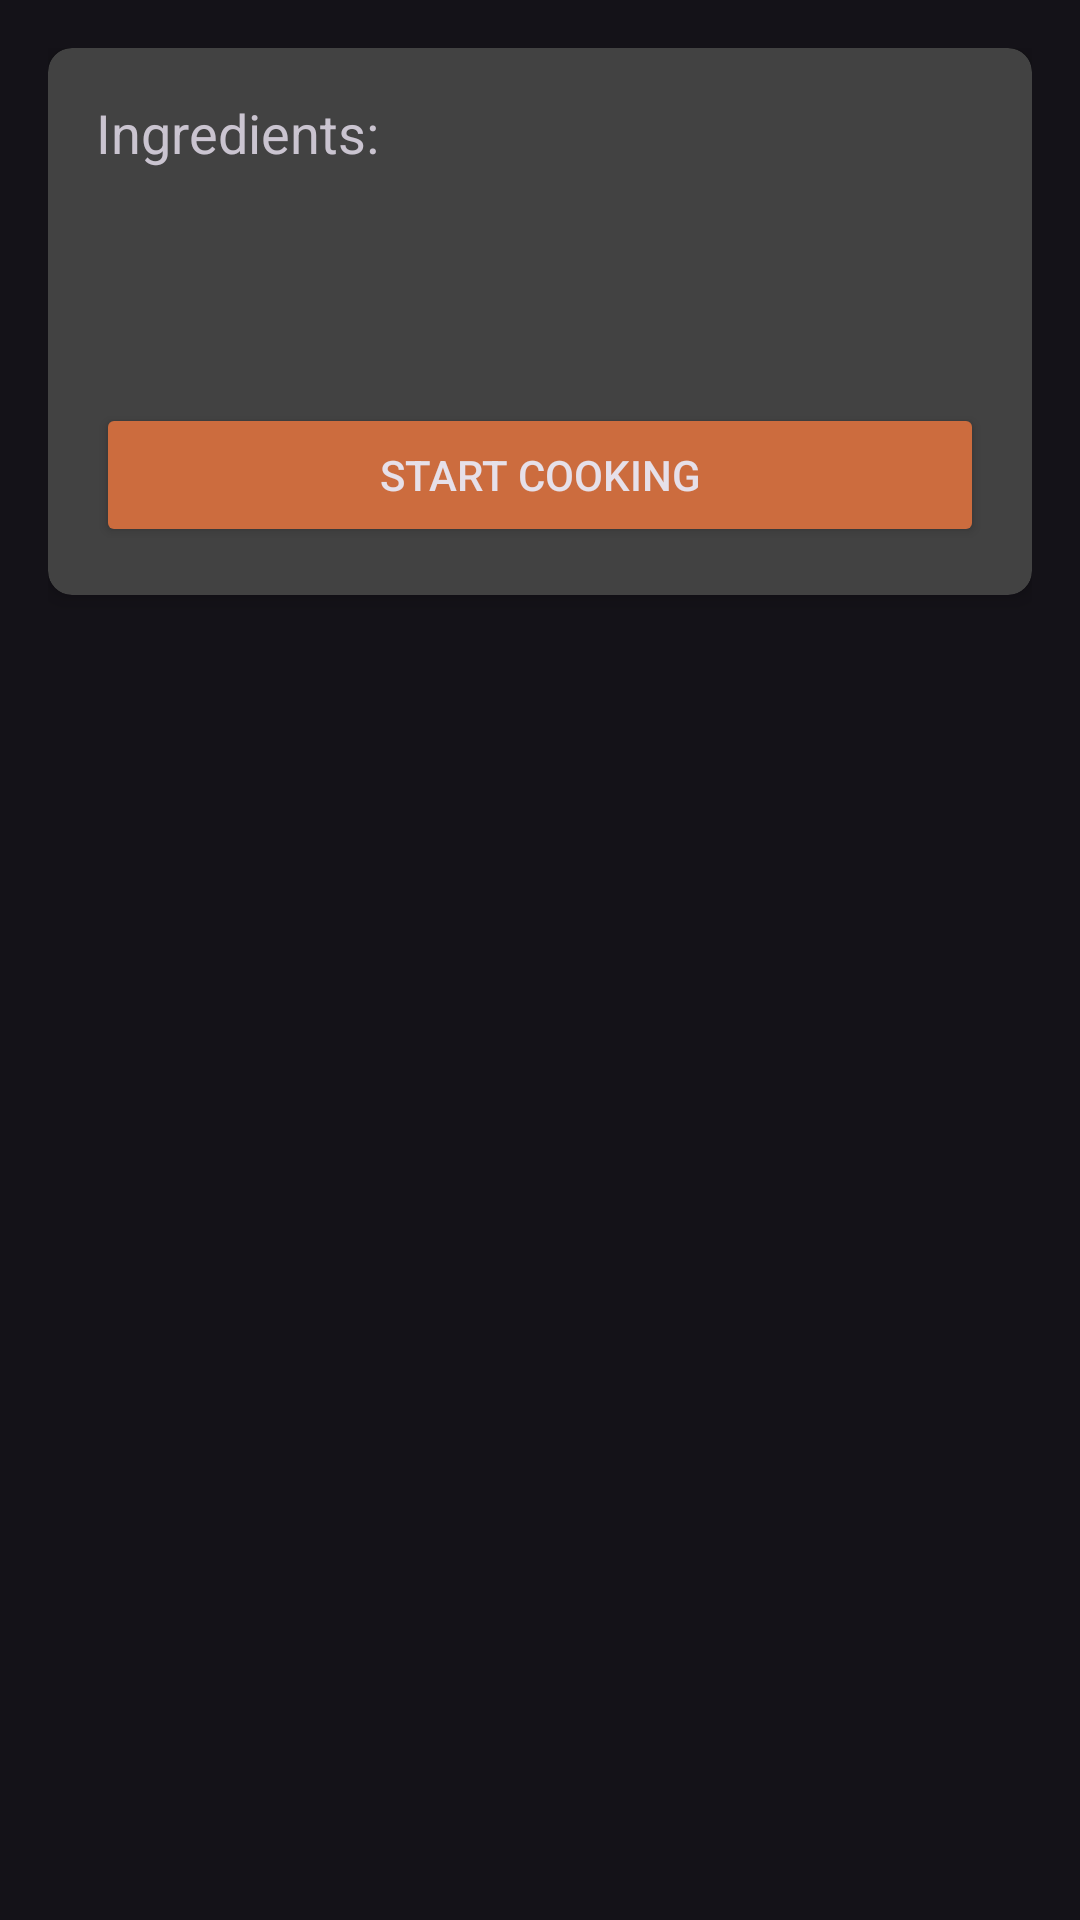

Here is an Android app screen rendered from its layout file. Give the layout XML and the strings, colors and styles it references.
<!-- AndroidManifest.xml: application theme Theme.MealMate -->
<!-- res/layout/recipe_popup.xml -->
<?xml version="1.0" encoding="utf-8"?>

<RelativeLayout xmlns:android="http://schemas.android.com/apk/res/android"
    android:layout_width="match_parent"
    android:layout_height="wrap_content"
    xmlns:app="http://schemas.android.com/apk/res-auto"
    android:padding="16dp">

    <androidx.cardview.widget.CardView
        android:layout_width="match_parent"
        android:layout_height="wrap_content"
        app:cardCornerRadius="8dp"
        app:cardElevation="4dp">

        <RelativeLayout
            android:layout_width="match_parent"
            android:layout_height="wrap_content">

            <TextView
                android:id="@+id/ingredientsTextView"
                android:layout_width="wrap_content"
                android:layout_height="wrap_content"
                android:text="Ingredients:"
                android:textSize="18sp"
                android:layout_margin="16dp"/>

            <ListView
                android:id="@+id/ingredientsList"
                android:layout_width="match_parent"
                android:layout_height="wrap_content"
                android:layout_below="@id/ingredientsTextView"/>

            <LinearLayout
                android:id="@+id/imageViewLinearLayout"
                android:layout_width="match_parent"
                android:layout_height="wrap_content"
                android:layout_below="@id/ingredientsList"
                android:orientation="horizontal"
                android:layout_marginTop="16dp">

                <Space
                    android:layout_width="16dp"
                    android:layout_height="1dp" />

                <ImageView
                    android:id="@+id/timeImageView"
                    android:layout_width="30dp"
                    android:layout_height="30dp"
                    android:src="@drawable/clock"
                    android:scaleType="centerCrop"/>

                <TextView
                    android:id="@+id/timeTextView"
                    android:layout_width="wrap_content"
                    android:layout_height="wrap_content"
                    android:textSize="18sp"
                    android:layout_marginStart="8dp"/>
            </LinearLayout>

            <Button
                android:id="@+id/startCooking"
                android:layout_width="match_parent"
                android:layout_height="wrap_content"
                android:layout_below="@id/imageViewLinearLayout"
                android:layout_marginStart="16dp"
                android:layout_marginTop="16dp"
                android:layout_marginEnd="16dp"
                android:layout_marginBottom="16dp"
                android:backgroundTint="@color/primary_light_color"
                android:text="Start Cooking"
                app:cornerRadius="8dp"
                app:elevation="4dp" />

        </RelativeLayout>
    </androidx.cardview.widget.CardView>
</RelativeLayout>
<!-- resources referenced by this layout -->
<resources>
  <color name="primary_light_color">#CC6C3E</color>
  <style name="Theme.MealMate" parent="Base.Theme.MealMate" />
  <style name="Base.Theme.MealMate" parent="Theme.Material3.Dark.NoActionBar">
          
           <item name="colorPrimary">@color/black</item>
      </style>
  <color name="black">#FF000000</color>
</resources>
